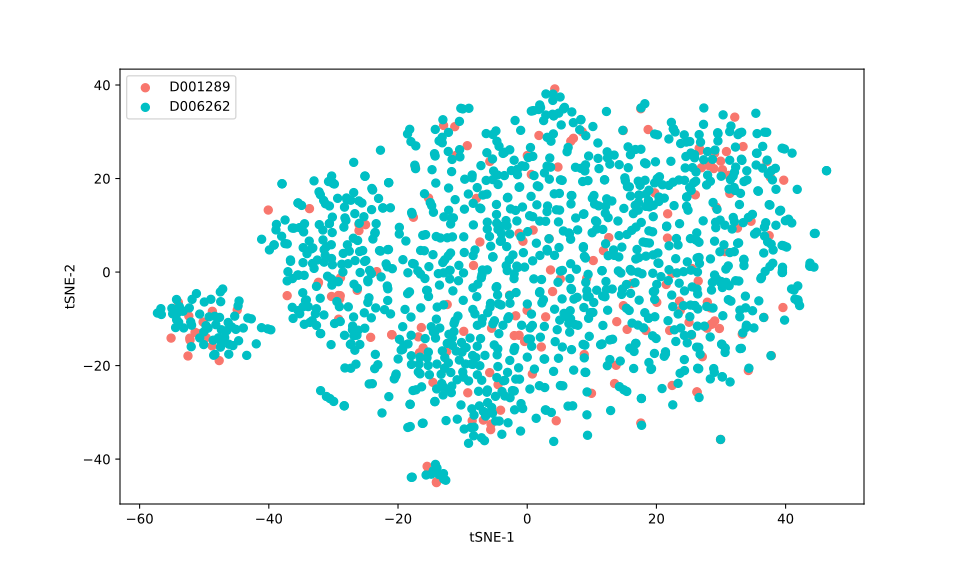

Source data for this figure (header and first rows):
, 0, 1
0, 26.09, 19.42
1, 7.808, 9.01
2, -1.031, -34
3, -52.31, -7.671
4, 5.516, -24.33
5, 22.37, -4.927
6, -6.178, 0.4683
7, 37.14, 23.93
8, 19.73, 16.94
9, -1.613, 1.279
10, -12.8, -20.59
11, 23.67, -21.65
12, 6.169, 25.73
13, 38.07, 4.716
14, 10.05, 8.4
15, 10.17, -8.65
16, -3.535, 20.63
17, -0.4064, 1.051
18, -12.94, 31.34
19, 35.58, 25.39
20, 26.67, 1.839
21, -11.22, 31.08
22, 8.296, 32.53
23, -5.795, 23.65
24, -54.19, -8.809
25, 9.227, -3.975
26, -23.01, 15.74
27, 12.19, -2.027
28, -2.701, 26.14
29, -46.49, -12.51
30, -56.63, -9.077
31, -2.775, 2.608
32, -15.9, 16.74
33, 12.45, -8.164
34, 37.78, -17.86
35, 24.32, -13.56
36, 2.185, -16.02
37, -9.023, 35.02
38, 3.622, 22.43
39, -49.7, -14.02
40, -10.51, -18.82
41, -25.17, 2.258
42, -1.255, -13.53
43, 2.808, -29.48
44, -33.19, 5.157
45, 2.919, -29.54
46, -8.372, 3.523
47, -19.98, -18.59
48, -8.52, -31.8
49, -28.9, -1.212
50, -16.68, -17.27
51, 1.056, 20.62
52, -11.68, -24.38
53, -50.97, -13.14
54, 8.833, -18.36
55, -7.716, -11.39
56, -49.41, -12
57, 22.05, -12.49
58, 30.61, 4.37
59, 33.41, 26.83
... 1,272 more rows
